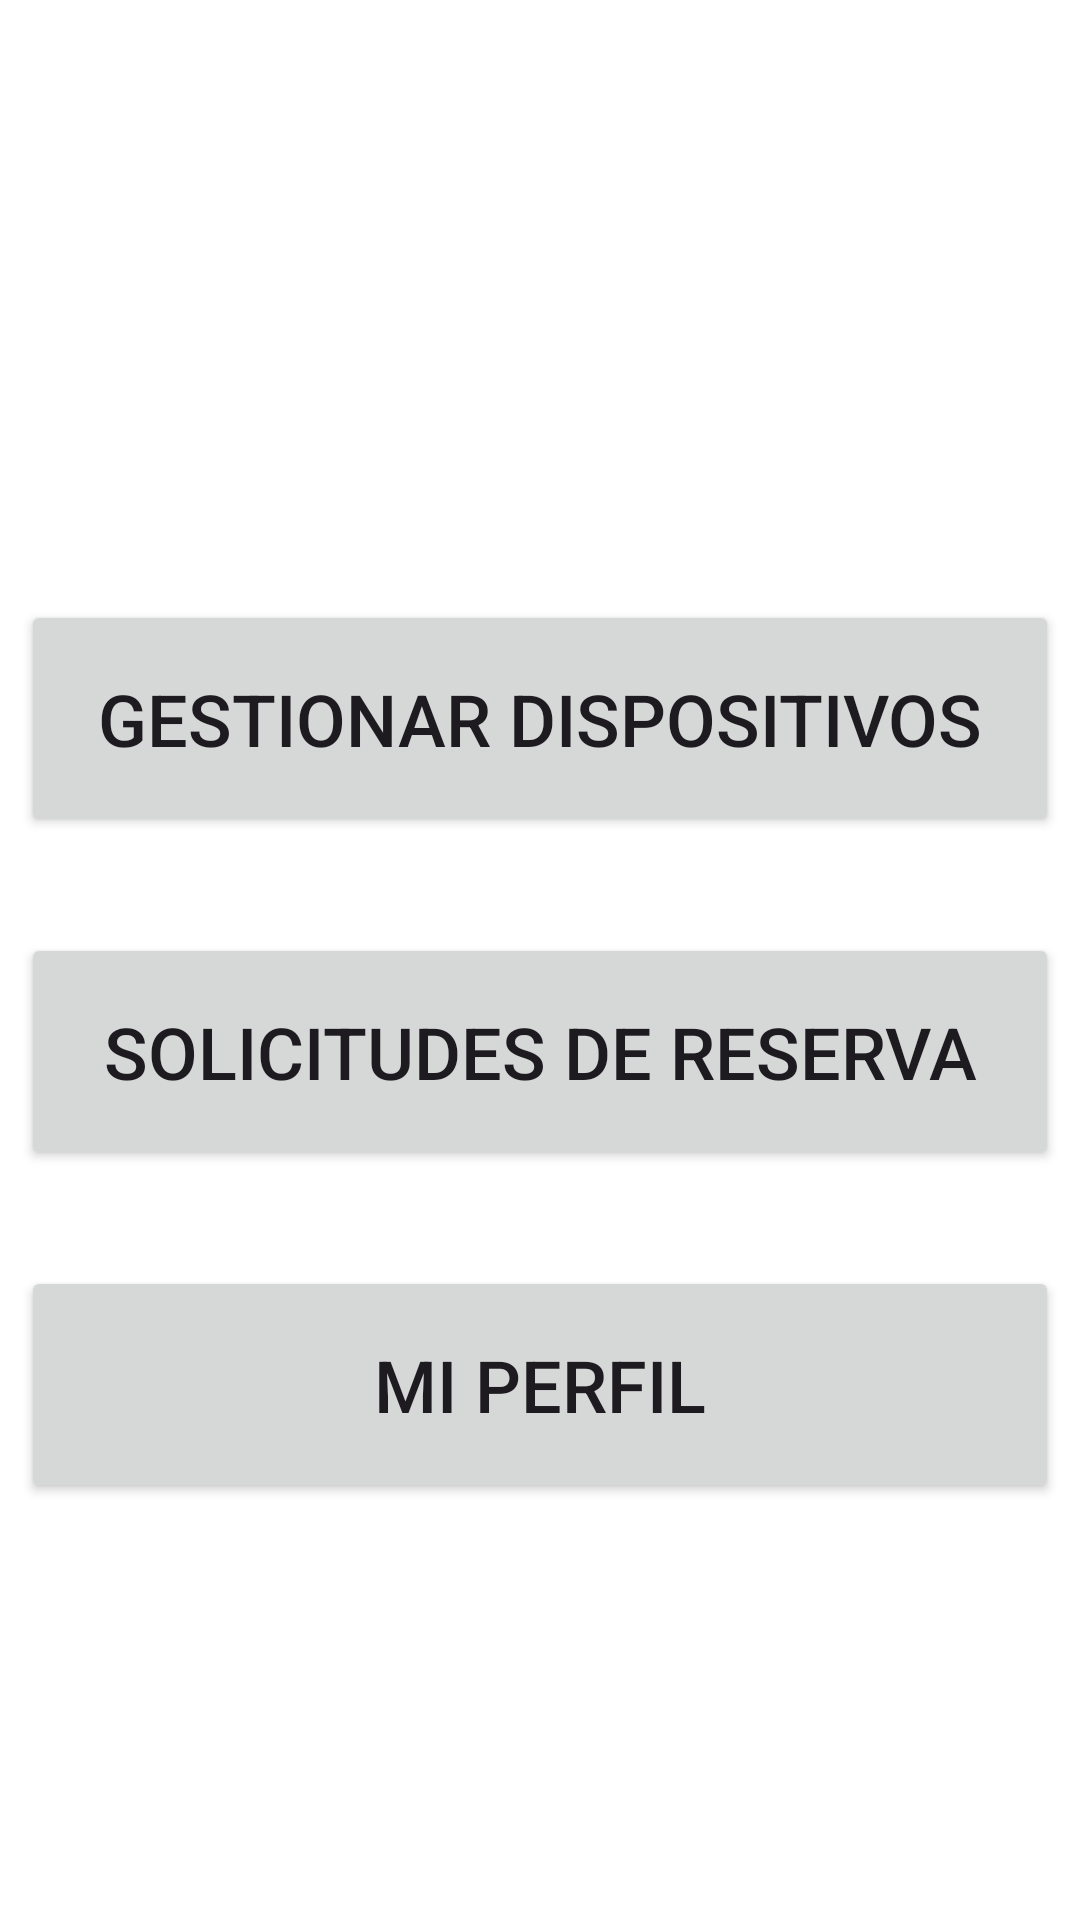

Layout XML and referenced resources for this Android screen:
<!-- AndroidManifest.xml: application theme Theme.DevPUCP -->
<!-- res/layout/activity_usuario_ti_home.xml -->
<?xml version="1.0" encoding="utf-8"?>
<androidx.constraintlayout.widget.ConstraintLayout xmlns:android="http://schemas.android.com/apk/res/android"
    xmlns:app="http://schemas.android.com/apk/res-auto"
    xmlns:tools="http://schemas.android.com/tools"
    android:layout_width="match_parent"
    android:layout_height="match_parent"
    android:onClick="irGestionarDispositivos"
    tools:context=".UsuarioTI_home">

    <Button
        android:id="@+id/button11"
        android:layout_width="346dp"
        android:layout_height="79dp"
        android:layout_marginTop="32dp"
        android:onClick="miPerfil"
        android:text="Mi perfil"
        android:textSize="24sp"
        android:theme="@style/boton_verde_claro"
        app:layout_constraintEnd_toEndOf="parent"
        app:layout_constraintHorizontal_bias="0.507"
        app:layout_constraintStart_toStartOf="parent"
        app:layout_constraintTop_toBottomOf="@+id/button6" />

    <Button
        android:id="@+id/button6"
        android:layout_width="346dp"
        android:layout_height="79dp"
        android:layout_marginTop="32dp"
        android:onClick="solicitudesReserva"
        android:text="Solicitudes de reserva"
        android:textSize="24sp"
        android:theme="@style/boton_verde_claro"
        app:layout_constraintEnd_toEndOf="parent"
        app:layout_constraintHorizontal_bias="0.492"
        app:layout_constraintStart_toStartOf="parent"
        app:layout_constraintTop_toBottomOf="@+id/button" />

    <Button
        android:id="@+id/button"
        android:layout_width="346dp"
        android:layout_height="79dp"
        android:layout_marginTop="200dp"
        android:onClick="irGestionarDispositivos"
        android:text="Gestionar dispositivos"
        android:textSize="24sp"
        android:theme="@style/boton_verde_claro"
        app:layout_constraintEnd_toEndOf="parent"
        app:layout_constraintStart_toStartOf="parent"
        app:layout_constraintTop_toTopOf="parent" />

</androidx.constraintlayout.widget.ConstraintLayout>
<!-- resources referenced by this layout -->
<resources>
  <style name="boton_verde_claro" parent="Theme.Material3.DayNight">
          
          <item name="colorPrimary">#00838F</item>
  
          <item name="colorOnPrimary">@color/white</item>
          <item name="shapeAppearance">@style/mdcTheme</item>
  
      </style>
  <style name="Theme.DevPUCP" parent="Theme.MaterialComponents.DayNight.DarkActionBar">
          
          <item name="colorPrimary">@color/ic_logo_pucp_background</item>
          <item name="colorPrimaryVariant">#009688</item>
          <item name="colorOnPrimary">@color/white</item>
          
          <item name="colorSecondary">@color/teal_200</item>
          <item name="colorSecondaryVariant">@color/teal_700</item>
          <item name="colorOnSecondary">@color/black</item>
          
          <item name="android:statusBarColor">?attr/colorPrimaryVariant</item>
          
      </style>
  <style name="mdcTheme">
          <item name="cornerSize">20dp</item>
          <item name="cornerFamily">cut</item>
      </style>
  <!-- not gathered from this repository: default colours our renderer supplied (Android Studio template values) -->
  <color name="teal_200">#FF03DAC5</color>
  <color name="teal_700">#FF018786</color>
  <color name="black">#FF000000</color>
  <color name="white">#FFFFFFFF</color>
</resources>
